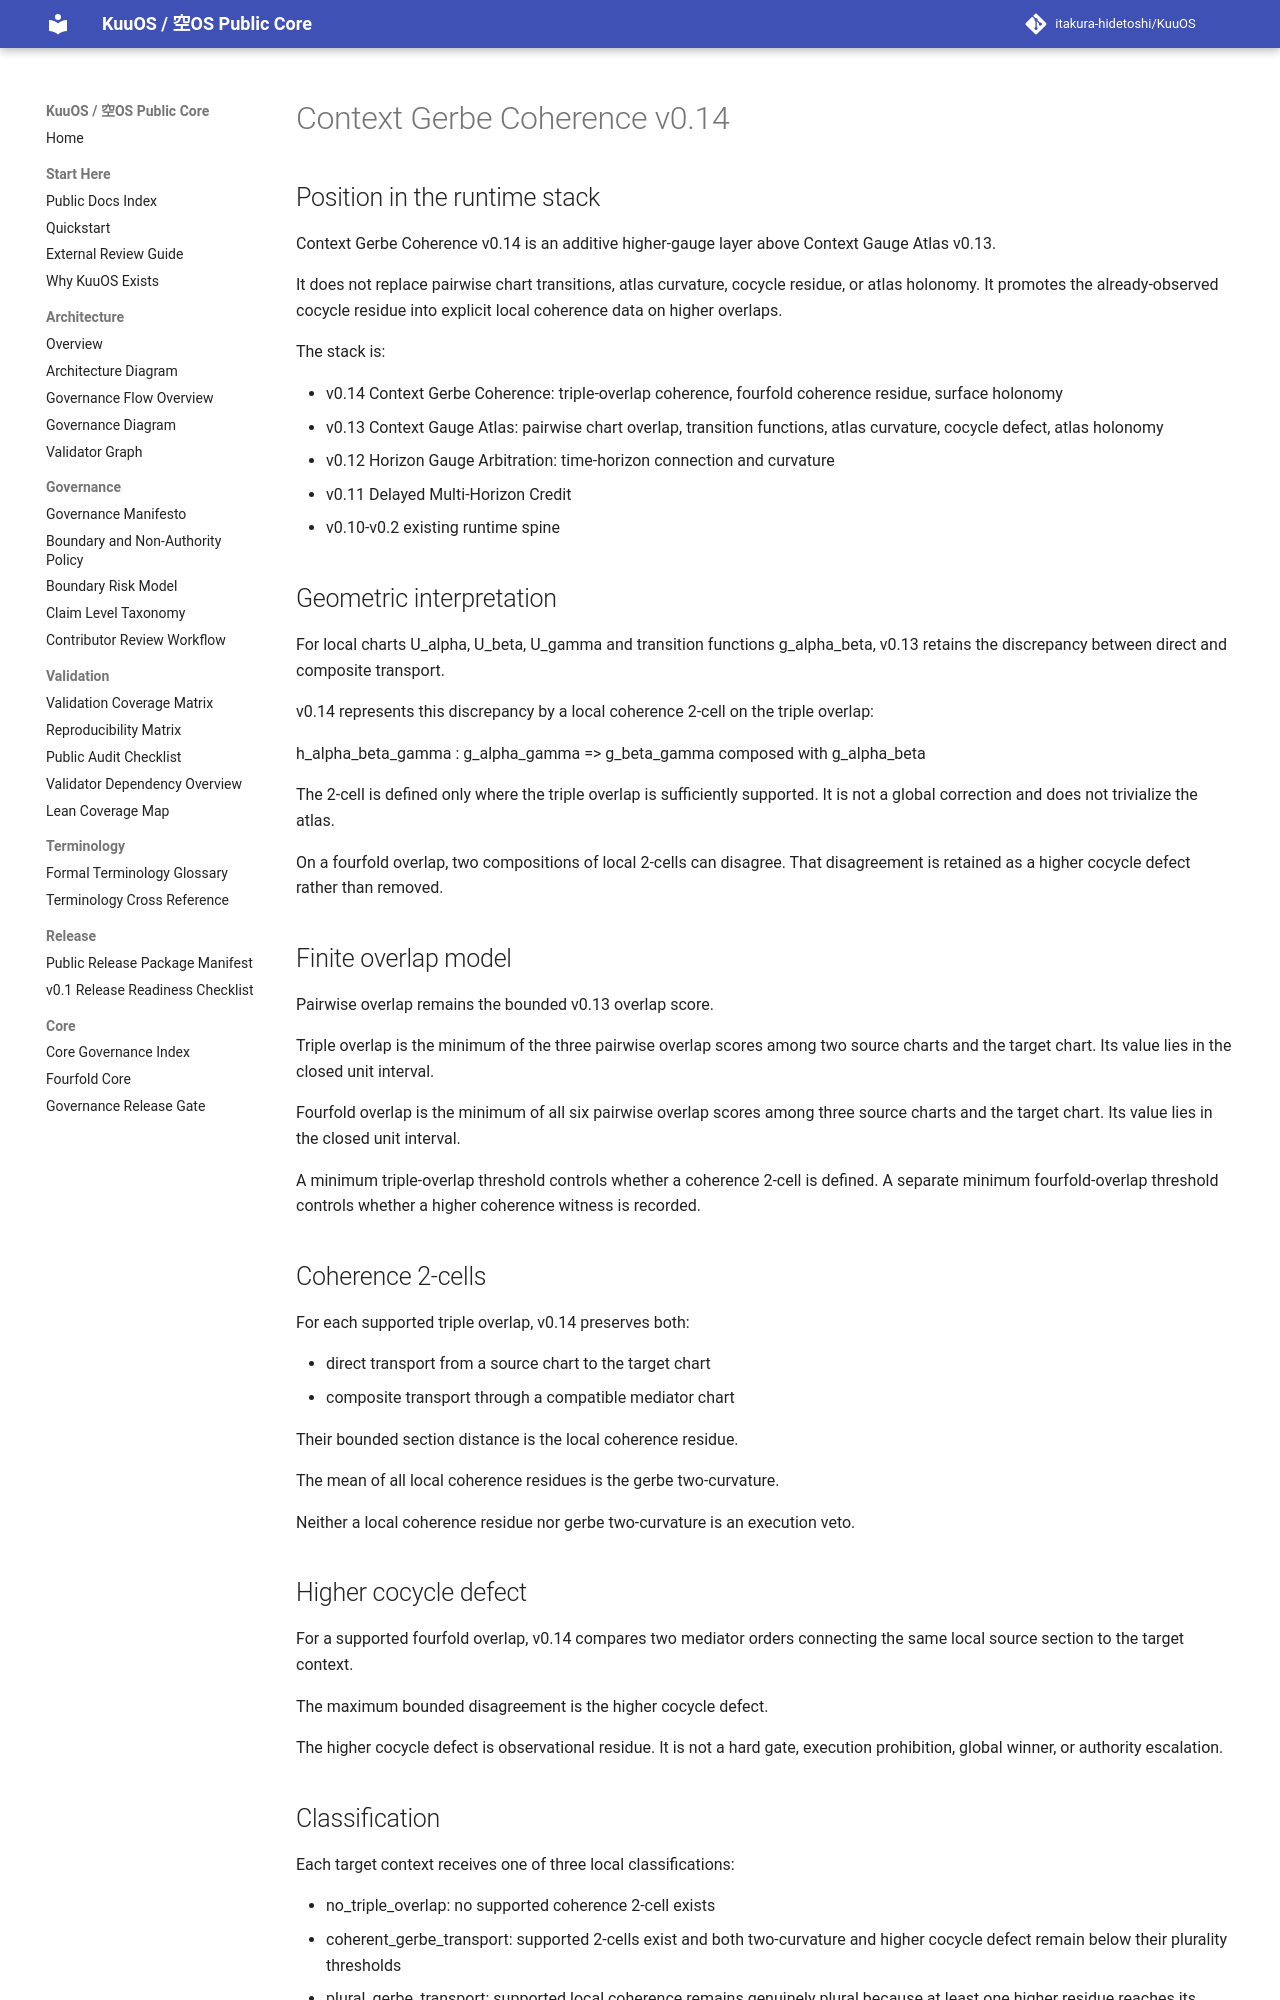

repository: itakura-hidetoshi/KuuOS · page: context-gerbe-coherence-v0-14/index.html · generator: mkdocs

# Context Gerbe Coherence v0.14

## Position in the runtime stack

Context Gerbe Coherence v0.14 is an additive higher-gauge layer above Context Gauge Atlas v0.13.

It does not replace pairwise chart transitions, atlas curvature, cocycle residue, or atlas holonomy. It promotes the already-observed cocycle residue into explicit local coherence data on higher overlaps.

The stack is:

- v0.14 Context Gerbe Coherence: triple-overlap coherence, fourfold coherence residue, surface holonomy
- v0.13 Context Gauge Atlas: pairwise chart overlap, transition functions, atlas curvature, cocycle defect, atlas holonomy
- v0.12 Horizon Gauge Arbitration: time-horizon connection and curvature
- v0.11 Delayed Multi-Horizon Credit
- v0.10-v0.2 existing runtime spine

## Geometric interpretation

For local charts U_alpha, U_beta, U_gamma and transition functions g_alpha_beta, v0.13 retains the discrepancy between direct and composite transport.

v0.14 represents this discrepancy by a local coherence 2-cell on the triple overlap:

h_alpha_beta_gamma : g_alpha_gamma => g_beta_gamma composed with g_alpha_beta

The 2-cell is defined only where the triple overlap is sufficiently supported. It is not a global correction and does not trivialize the atlas.

On a fourfold overlap, two compositions of local 2-cells can disagree. That disagreement is retained as a higher cocycle defect rather than removed.

## Finite overlap model

Pairwise overlap remains the bounded v0.13 overlap score.

Triple overlap is the minimum of the three pairwise overlap scores among two source charts and the target chart. Its value lies in the closed unit interval.

Fourfold overlap is the minimum of all six pairwise overlap scores among three source charts and the target chart. Its value lies in the closed unit interval.

A minimum triple-overlap threshold controls whether a coherence 2-cell is defined. A separate minimum fourfold-overlap threshold controls whether a higher coherence witness is recorded.

## Coherence 2-cells

For each supported triple overlap, v0.14 preserves both:

- direct transport from a source chart to the target chart
- composite transport through a compatible mediator chart

Their bounded section distance is the local coherence residue.

The mean of all local coherence residues is the gerbe two-curvature.

Neither a local coherence residue nor gerbe two-curvature is an execution veto.

## Higher cocycle defect

For a supported fourfold overlap, v0.14 compares two mediator orders connecting the same local source section to the target context.

The maximum bounded disagreement is the higher cocycle defect.

The higher cocycle defect is observational residue. It is not a hard gate, execution prohibition, global winner, or authority escalation.
